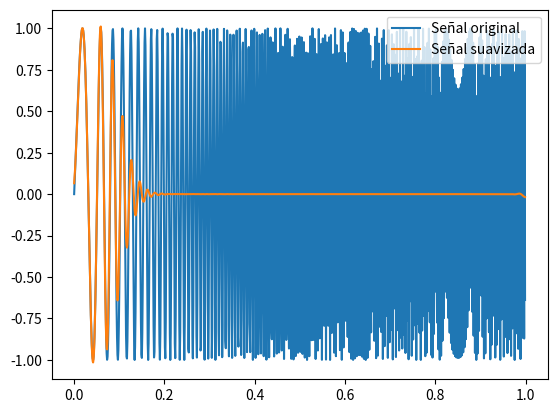

Generate this figure with matplotlib:
import numpy as np
import scipy.signal as signal
import matplotlib.pyplot as plt

# Crear una señal de prueba que incrementa su frecuencia con el tiempo
fs = 1000 # Frecuencia de muestreo
t = np.arange(0, 1, 1/fs)
f1 = 10 # Frecuencia inicial
f2 = 200 # Frecuencia final
x = np.sin(2*np.pi*f1*t + 2*np.pi*(f2-f1)*t**2)

# Diseñar el filtro de paso bajo FIR
fc = 50 # Frecuencia de corte del filtro
numtaps = 101 # Número de coeficientes del filtro
h = signal.firwin(numtaps, fc/(fs/2), window='hamming')

# Aplicar el filtro a la señal
y = signal.convolve(x, h, mode='same')

# Graficar la señal original y la señal suavizada
plt.plot(t, x, label='Señal original')
plt.plot(t, y, label='Señal suavizada')
plt.legend()
plt.show()